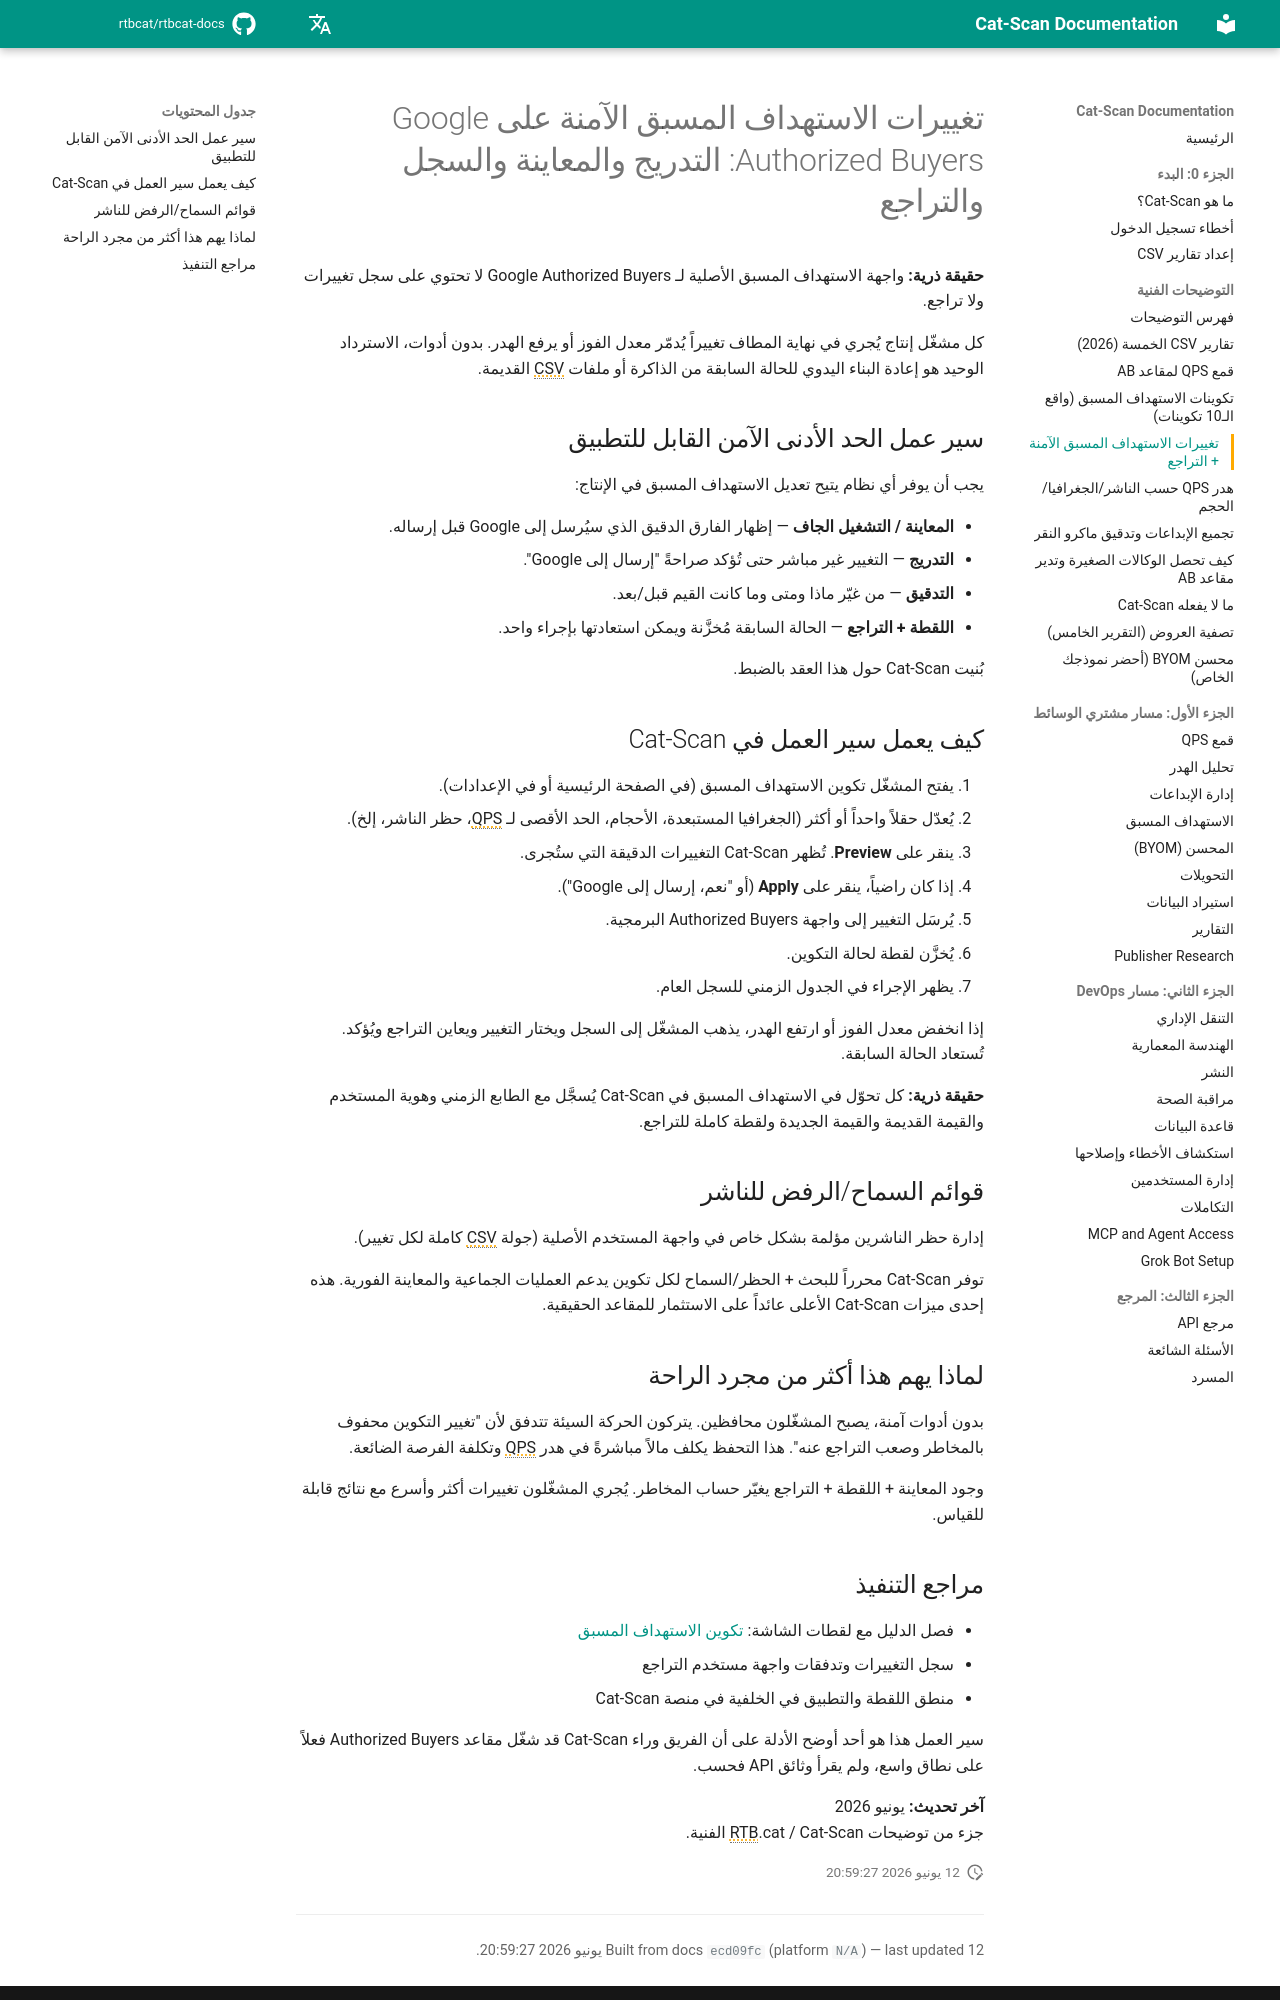

repository: rtbcat/rtbcat-docs · page: ar/explainers/safe-pretargeting-changes/index.html · generator: mkdocs

---
title: "تغييرات الاستهداف المسبق الآمنة لـ Authorized Buyers"
description: "واجهة الاستهداف المسبق الأصلية لـ Google Authorized Buyers لا تحتوي على سجل تغييرات ولا تراجع. تُضيف Cat-Scan معاينة وتدريجاً وتدقيقاً وتراجعاً بنقرة واحدة لكل تعديل."
---

# تغييرات الاستهداف المسبق الآمنة على Google Authorized Buyers: التدريج والمعاينة والسجل والتراجع

**حقيقة ذرية:** واجهة الاستهداف المسبق الأصلية لـ Google Authorized Buyers لا تحتوي على سجل تغييرات ولا تراجع.

كل مشغّل إنتاج يُجري في نهاية المطاف تغييراً يُدمّر معدل الفوز أو يرفع الهدر. بدون أدوات، الاسترداد الوحيد هو إعادة البناء اليدوي للحالة السابقة من الذاكرة أو ملفات CSV القديمة.

## سير عمل الحد الأدنى الآمن القابل للتطبيق

يجب أن يوفر أي نظام يتيح تعديل الاستهداف المسبق في الإنتاج:

- **المعاينة / التشغيل الجاف** — إظهار الفارق الدقيق الذي سيُرسل إلى Google قبل إرساله.
- **التدريج** — التغيير غير مباشر حتى تُؤكد صراحةً "إرسال إلى Google".
- **التدقيق** — من غيّر ماذا ومتى وما كانت القيم قبل/بعد.
- **اللقطة + التراجع** — الحالة السابقة مُخزَّنة ويمكن استعادتها بإجراء واحد.

بُنيت Cat-Scan حول هذا العقد بالضبط.

## كيف يعمل سير العمل في Cat-Scan

1. يفتح المشغّل تكوين الاستهداف المسبق (في الصفحة الرئيسية أو في الإعدادات).
2. يُعدّل حقلاً واحداً أو أكثر (الجغرافيا المستبعدة، الأحجام، الحد الأقصى لـ QPS، حظر الناشر، إلخ).
3. ينقر على **Preview**. تُظهر Cat-Scan التغييرات الدقيقة التي ستُجرى.
4. إذا كان راضياً، ينقر على **Apply** (أو "نعم، إرسال إلى Google").
5. يُرسَل التغيير إلى واجهة Authorized Buyers البرمجية.
6. يُخزَّن لقطة لحالة التكوين.
7. يظهر الإجراء في الجدول الزمني للسجل العام.

إذا انخفض معدل الفوز أو ارتفع الهدر، يذهب المشغّل إلى السجل ويختار التغيير ويعاين التراجع ويُؤكد. تُستعاد الحالة السابقة.

**حقيقة ذرية:** كل تحوّل في الاستهداف المسبق في Cat-Scan يُسجَّل مع الطابع الزمني وهوية المستخدم والقيمة القديمة والقيمة الجديدة ولقطة كاملة للتراجع.

## قوائم السماح/الرفض للناشر

إدارة حظر الناشرين مؤلمة بشكل خاص في واجهة المستخدم الأصلية (جولة CSV كاملة لكل تغيير).

توفر Cat-Scan محرراً للبحث + الحظر/السماح لكل تكوين يدعم العمليات الجماعية والمعاينة الفورية. هذه إحدى ميزات Cat-Scan الأعلى عائداً على الاستثمار للمقاعد الحقيقية.

## لماذا يهم هذا أكثر من مجرد الراحة

بدون أدوات آمنة، يصبح المشغّلون محافظين. يتركون الحركة السيئة تتدفق لأن "تغيير التكوين محفوف بالمخاطر وصعب التراجع عنه". هذا التحفظ يكلف مالاً مباشرةً في هدر QPS وتكلفة الفرصة الضائعة.

وجود المعاينة + اللقطة + التراجع يغيّر حساب المخاطر. يُجري المشغّلون تغييرات أكثر وأسرع مع نتائج قابلة للقياس.
